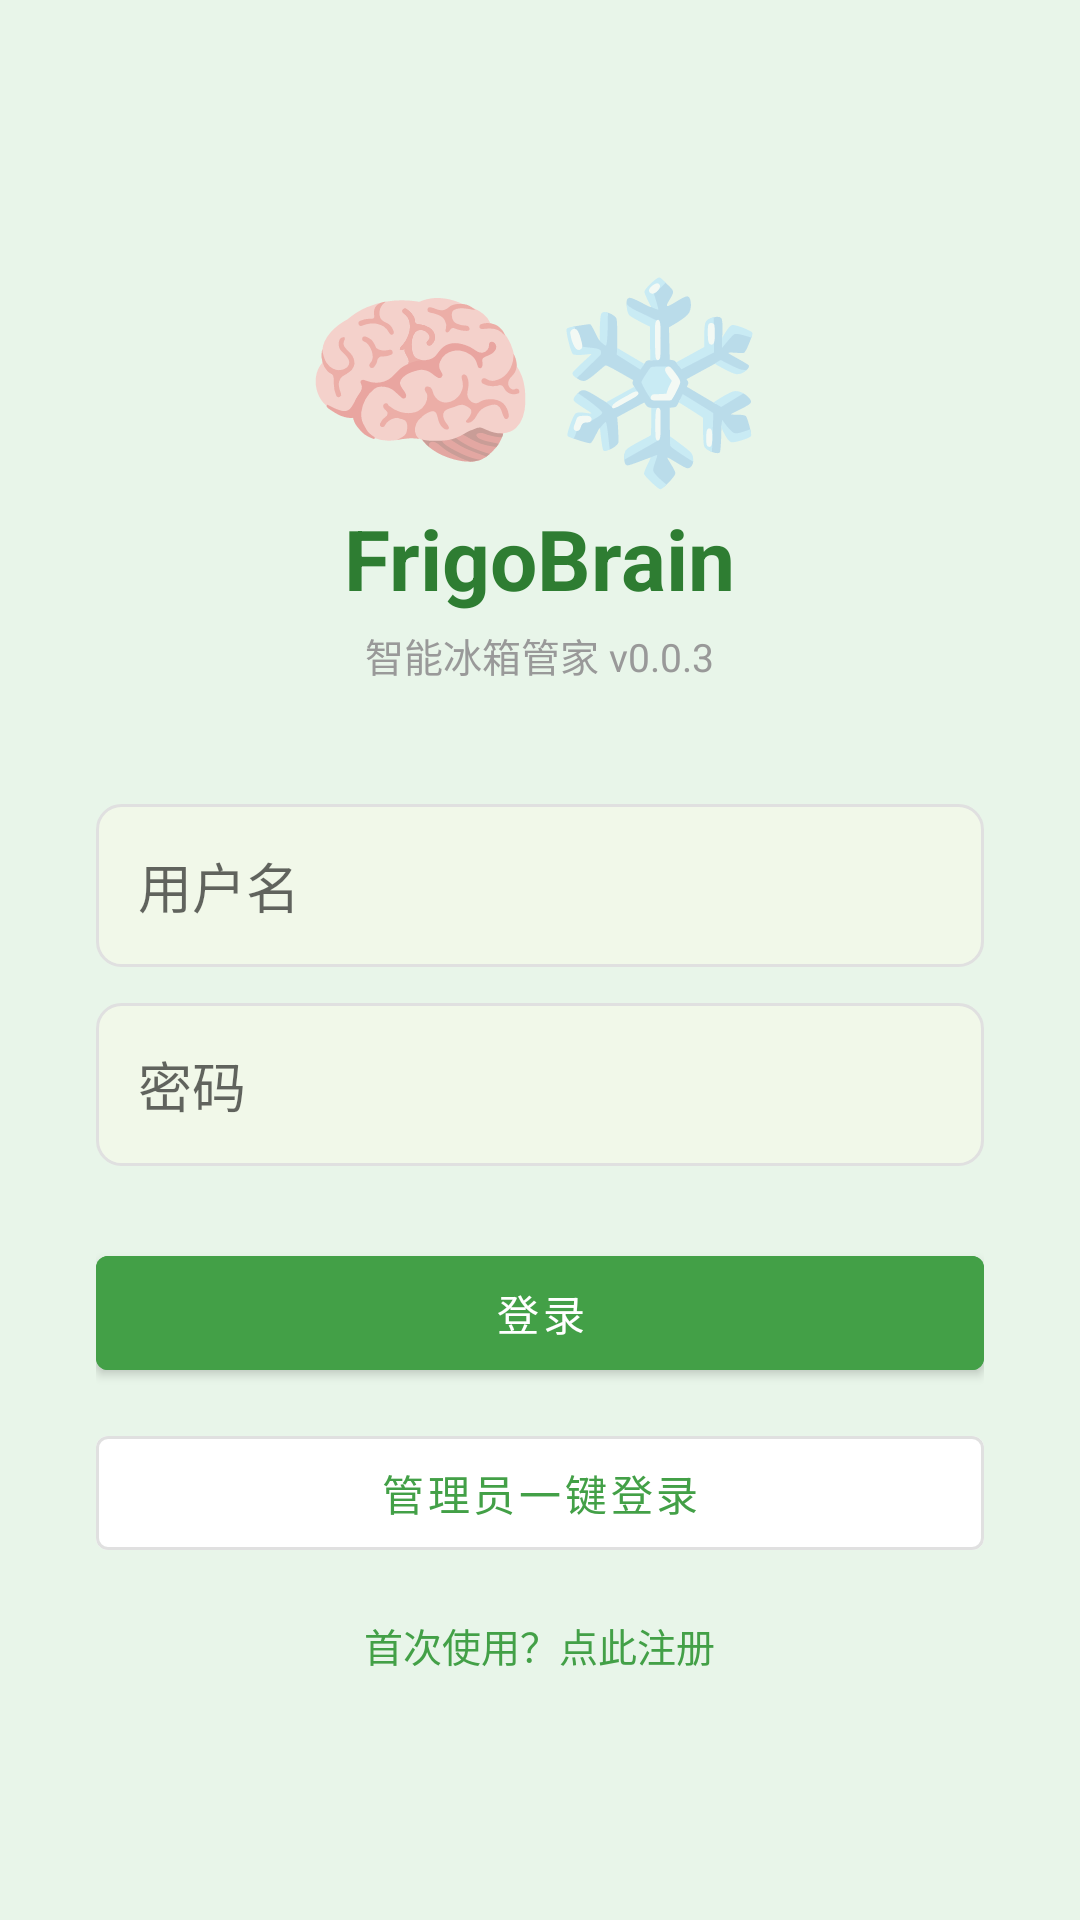

Here is an Android app screen rendered from its layout file. Give the layout XML and the strings, colors and styles it references.
<!-- AndroidManifest.xml: activity theme Theme.FrigoBrain.Splash -->
<!-- res/layout/activity_login.xml -->
<?xml version="1.0" encoding="utf-8"?>
<LinearLayout xmlns:android="http://schemas.android.com/apk/res/android"
    android:layout_width="match_parent"
    android:layout_height="match_parent"
    android:background="#E8F5E9"
    android:gravity="center"
    android:orientation="vertical"
    android:padding="32dp">

    <TextView
        android:layout_width="wrap_content"
        android:layout_height="wrap_content"
        android:text="🧠❄️"
        android:textSize="64sp" />

    <TextView
        android:layout_width="wrap_content"
        android:layout_height="wrap_content"
        android:text="FrigoBrain"
        android:textColor="@color/primaryDark"
        android:textSize="28sp"
        android:textStyle="bold" />

    <TextView
        android:layout_width="wrap_content"
        android:layout_height="wrap_content"
        android:layout_marginTop="4dp"
        android:text="智能冰箱管家 v0.0.3"
        android:textColor="#999"
        android:textSize="13sp" />

    <EditText
        android:id="@+id/et_username"
        android:layout_width="match_parent"
        android:layout_height="wrap_content"
        android:layout_marginTop="40dp"
        android:hint="用户名"
        android:inputType="text"
        android:padding="14dp"
        android:background="@drawable/edit_bg" />

    <EditText
        android:id="@+id/et_password"
        android:layout_width="match_parent"
        android:layout_height="wrap_content"
        android:layout_marginTop="12dp"
        android:hint="密码"
        android:inputType="textPassword"
        android:padding="14dp"
        android:background="@drawable/edit_bg" />

    <Button
        android:id="@+id/btn_login"
        android:layout_width="match_parent"
        android:layout_height="50dp"
        android:layout_marginTop="24dp"
        android:text="登录"
        android:textColor="@android:color/white"
        android:backgroundTint="@color/primary" />

    <Button
        android:id="@+id/btn_admin_login"
        android:layout_width="match_parent"
        android:layout_height="50dp"
        android:layout_marginTop="10dp"
        android:text="管理员一键登录"
        android:textColor="@color/primary"
        android:backgroundTint="#FFFFFF"
        style="@style/Widget.MaterialComponents.Button.OutlinedButton" />

    <TextView
        android:id="@+id/tv_register"
        android:layout_width="wrap_content"
        android:layout_height="wrap_content"
        android:layout_marginTop="16dp"
        android:text="首次使用？点此注册"
        android:textColor="@color/primary"
        android:textSize="13sp" />

</LinearLayout>
<!-- resources referenced by this layout -->
<resources>
  <color name="primary">#43A047</color>
  <color name="primaryDark">#2E7D32</color>
  <!-- drawable edit_bg (drawable) -->
  <?xml version="1.0" encoding="utf-8"?>
  <shape xmlns:android="http://schemas.android.com/apk/res/android">
      <solid android:color="@color/background" />
      <corners android:radius="8dp" />
      <stroke android:width="1dp" android:color="#E0E0E0" />
  </shape>
  <style name="Theme.FrigoBrain.Splash" parent="Theme.MaterialComponents.Light.NoActionBar">
          <item name="colorPrimary">@color/primary</item>
          <item name="android:windowBackground">@color/surface</item>
          <item name="android:statusBarColor">@color/primaryDark</item>
      </style>
  <color name="background">#F1F8E9</color>
  <color name="surface">#FFFFFF</color>
</resources>
